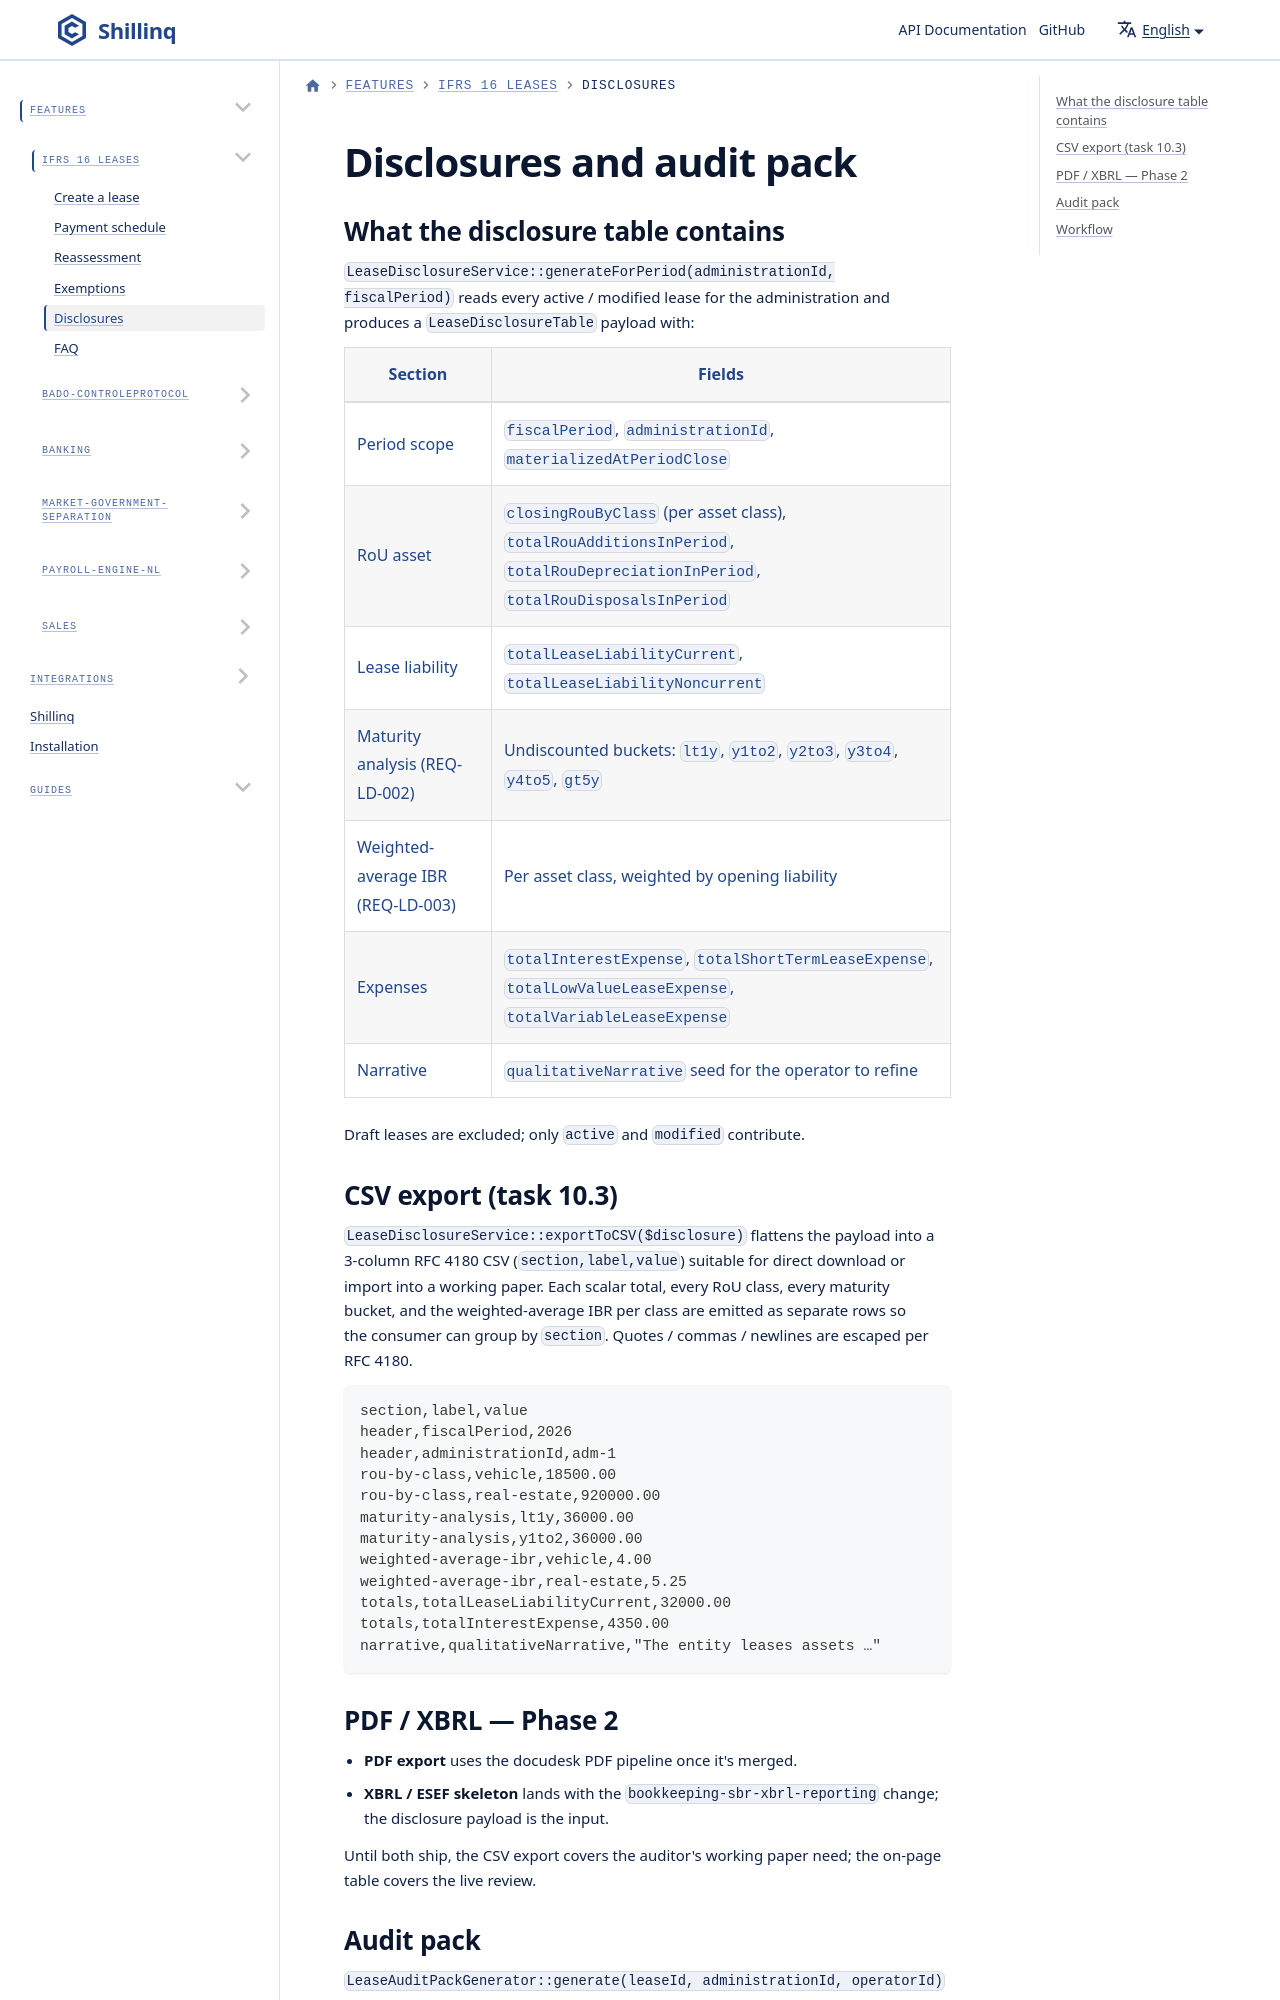

repository: ConductionNL/shillinq · page: docs/Features/ifrs-16/disclosures/index.html · generator: docusaurus

---
sidebar_position: 6
title: Disclosures
description: Generate the IFRS 16.51–60 disclosure note, export to CSV, and review the audit pack for sign-off.
---

# Disclosures and audit pack

## What the disclosure table contains

`LeaseDisclosureService::generateForPeriod(administrationId, fiscalPeriod)` reads every active / modified lease for the administration and produces a `LeaseDisclosureTable` payload with:
